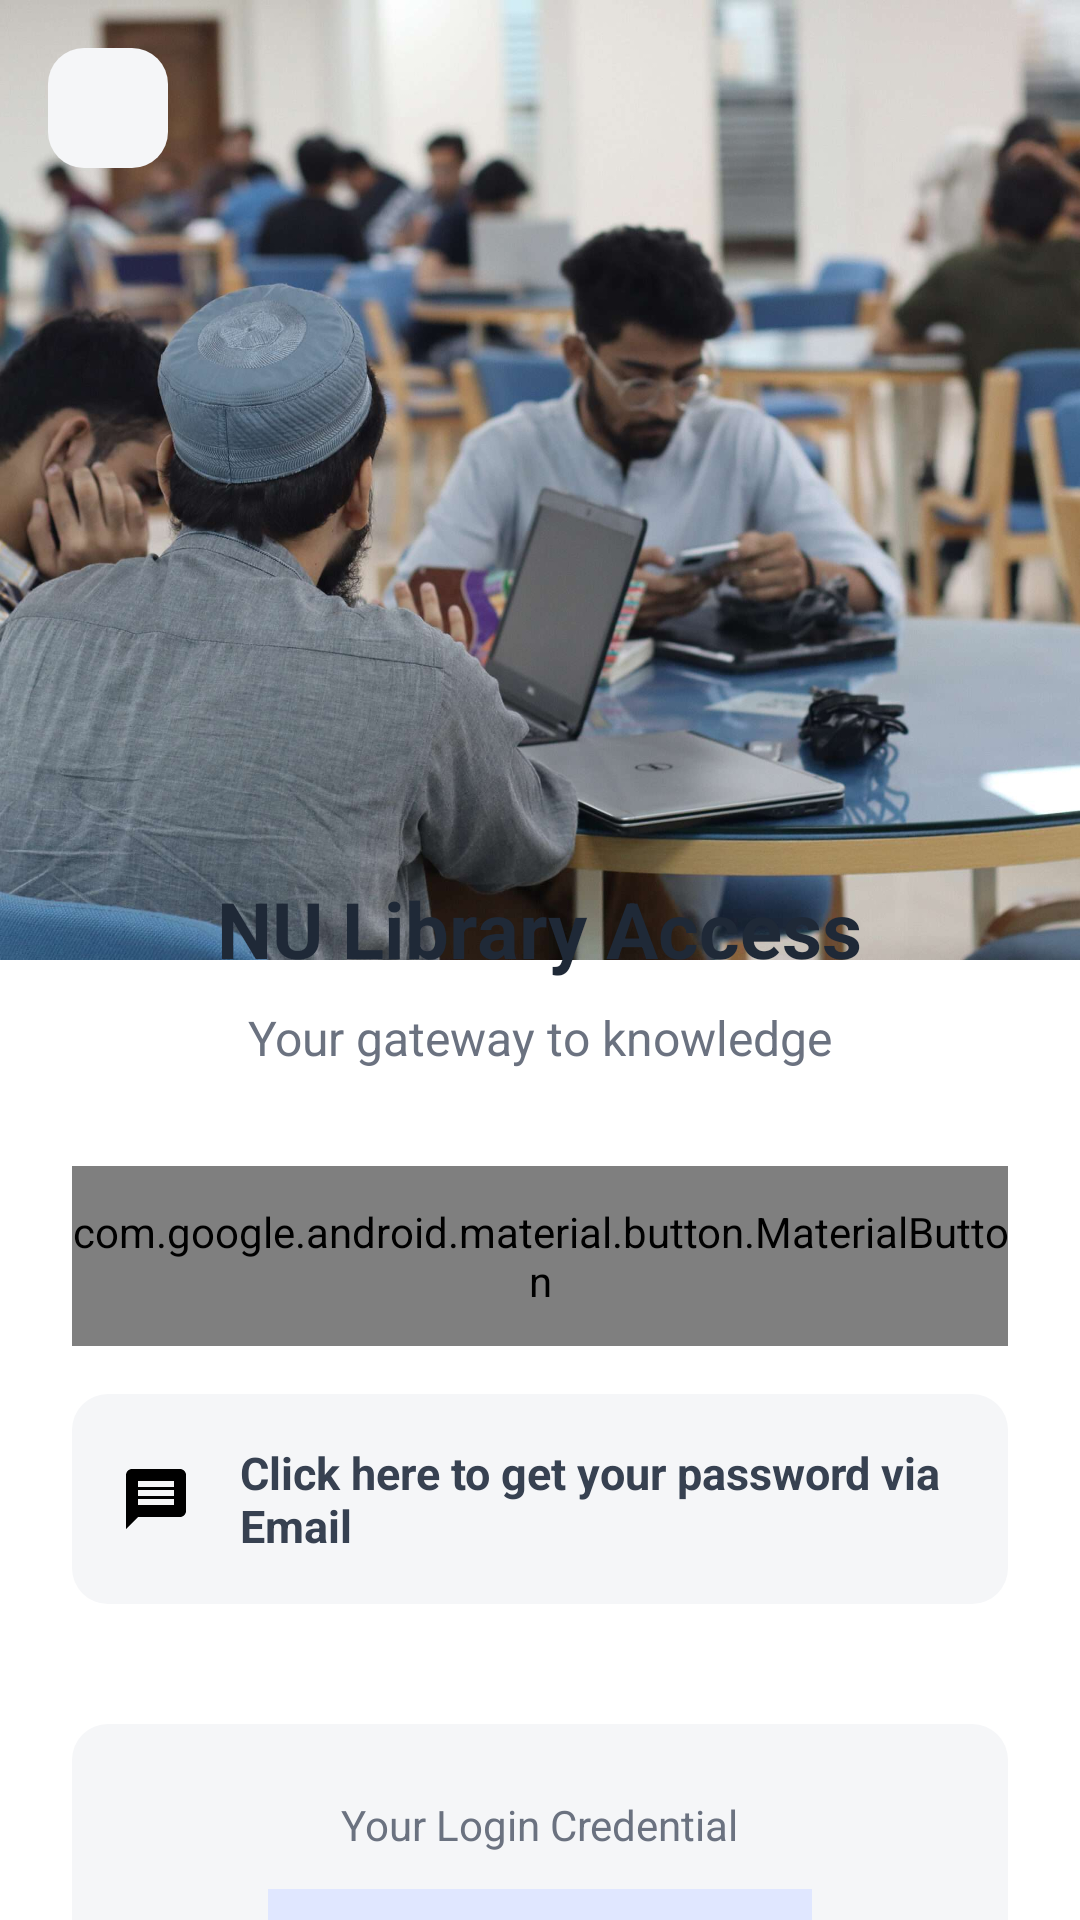

Write the Android layout XML for this screen, with the resource values it uses.
<!-- AndroidManifest.xml: application theme Theme.MyApplication -->
<!-- res/layout/fragment_library.xml -->
<?xml version="1.0" encoding="utf-8"?>
<androidx.coordinatorlayout.widget.CoordinatorLayout
    xmlns:android="http://schemas.android.com/apk/res/android"
    xmlns:app="http://schemas.android.com/apk/res-auto"
    xmlns:tools="http://schemas.android.com/tools"
    android:layout_width="match_parent"
    android:layout_height="match_parent"
    android:background="#FFFFFF">

    <ImageView
        android:id="@+id/headerImage"
        android:layout_width="match_parent"
        android:layout_height="320dp"
        android:scaleType="centerCrop"
        android:src="@drawable/librarypicture"
        app:layout_behavior="com.google.android.material.appbar.AppBarLayout$ScrollingViewBehavior"/>

    <androidx.core.widget.NestedScrollView
        android:layout_width="match_parent"
        android:layout_height="match_parent"
        android:fillViewport="true">

        <LinearLayout
            android:layout_width="match_parent"
            android:layout_height="wrap_content"
            android:orientation="vertical">

            <View
                android:layout_width="match_parent"
                android:layout_height="260dp"
                android:background="@android:color/transparent"/>

            <LinearLayout
                android:layout_width="match_parent"
                android:layout_height="match_parent"
                android:background="@drawable/bg_rounded_top"
                android:orientation="vertical"
                android:paddingHorizontal="24dp"
                android:paddingTop="32dp"
                android:paddingBottom="40dp">

                <TextView
                    android:layout_width="wrap_content"
                    android:layout_height="wrap_content"
                    android:layout_gravity="center_horizontal"
                    android:text="NU Library Access"
                    android:textColor="#1F2937"
                    android:textSize="26sp"
                    android:textStyle="bold" />

                <TextView
                    android:layout_width="wrap_content"
                    android:layout_height="wrap_content"
                    android:layout_gravity="center_horizontal"
                    android:layout_marginTop="8dp"
                    android:text="Your gateway to knowledge"
                    android:textColor="#6B7280"
                    android:textSize="16sp" />

                <com.google.android.material.button.MaterialButton
                    android:id="@+id/btnVisitWebsite"
                    android:layout_width="match_parent"
                    android:layout_height="60dp"
                    android:layout_marginTop="32dp"
                    android:text="Visit Library Website"
                    android:textAllCaps="false"
                    android:textSize="16sp"
                    android:textStyle="bold"
                    app:backgroundTint="#545AE2"
                    app:cornerRadius="12dp"
                    app:icon="@drawable/ic_search"
                    app:iconGravity="textStart"
                    app:iconPadding="10dp" />
                <LinearLayout
                    android:id="@+id/btnGetPassword"
                    android:layout_width="match_parent"
                    android:layout_height="wrap_content"
                    android:layout_marginTop="16dp"
                    android:background="@drawable/bg_grey_box"
                    android:clickable="true"
                    android:focusable="true"
                    android:gravity="center_vertical"
                    android:orientation="horizontal"
                    android:padding="16dp">

                    <ImageView
                        android:layout_width="24dp"
                        android:layout_height="24dp"
                        android:src="@drawable/ic_message"
                        app:tint="#4B5563" />

                    <TextView
                        android:layout_width="match_parent"
                        android:layout_height="wrap_content"
                        android:layout_marginStart="16dp"
                        android:text="Click here to get your password via Email"
                        android:textColor="#374151"
                        android:textSize="15sp"
                        android:textStyle="bold" />
                </LinearLayout>

                <LinearLayout
                    android:layout_width="match_parent"
                    android:layout_height="wrap_content"
                    android:layout_marginTop="40dp"
                    android:background="@drawable/bg_grey_box"
                    android:gravity="center"
                    android:orientation="vertical"
                    android:padding="24dp">

                    <TextView
                        android:layout_width="wrap_content"
                        android:layout_height="wrap_content"
                        android:text="Your Login Credential"
                        android:textColor="#6B7280"
                        android:textSize="14sp" />

                    <TextView
                        android:layout_width="wrap_content"
                        android:layout_height="wrap_content"
                        android:layout_marginTop="12dp"
                        android:background="#E0E7FF"
                        android:fontFamily="monospace"
                        android:paddingHorizontal="16dp"
                        android:paddingVertical="8dp"
                        android:text="LHE20024L-XXXX"
                        android:textColor="#1F2937"
                        android:textSize="18sp"
                        android:textStyle="bold" />

                    <TextView
                        android:layout_width="wrap_content"
                        android:layout_height="wrap_content"
                        android:layout_marginTop="8dp"
                        android:text="(Note: Replace XXXX with your roll number)"
                        android:textColor="#9CA3AF"
                        android:textSize="12sp" />

                </LinearLayout>

            </LinearLayout>
        </LinearLayout>
    </androidx.core.widget.NestedScrollView>

    <ImageView
        android:id="@+id/btnBack"
        android:layout_width="40dp"
        android:layout_height="40dp"
        android:layout_margin="16dp"
        android:background="@drawable/bg_grey_box"
        android:padding="8dp"
        android:src="@drawable/ic_arrow_back"
        app:tint="#000000" />
</androidx.coordinatorlayout.widget.CoordinatorLayout>
<!-- resources referenced by this layout -->
<resources>
  <!-- drawable bg_grey_box (drawable) -->
  <?xml version="1.0" encoding="utf-8"?>
  <shape xmlns:android="http://schemas.android.com/apk/res/android">
      <solid android:color="#F5F6F8" /> <corners android:radius="12dp" />
  </shape>
  <!-- drawable ic_message (drawable) -->
  <vector xmlns:android="http://schemas.android.com/apk/res/android" android:autoMirrored="true" android:height="24dp" android:tint="#000000" android:viewportHeight="24" android:viewportWidth="24" android:width="24dp">
        
      <path android:fillColor="@android:color/white" android:pathData="M20,2L4,2c-1.1,0 -1.99,0.9 -1.99,2L2,22l4,-4h14c1.1,0 2,-0.9 2,-2L22,4c0,-1.1 -0.9,-2 -2,-2zM18,14L6,14v-2h12v2zM18,11L6,11L6,9h12v2zM18,8L6,8L6,6h12v2z"/>
      
  </vector>
  <!-- drawable librarypicture: jpg bitmap (drawable, 238565 bytes) -->
  <style name="Theme.MyApplication" parent="android:Theme.Material.Light.NoActionBar" />
</resources>
